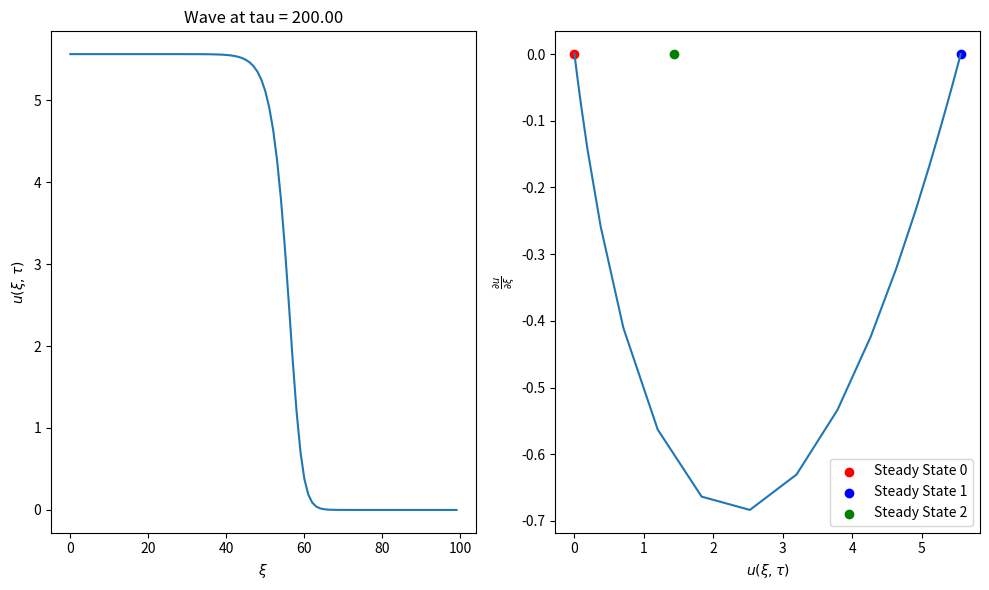
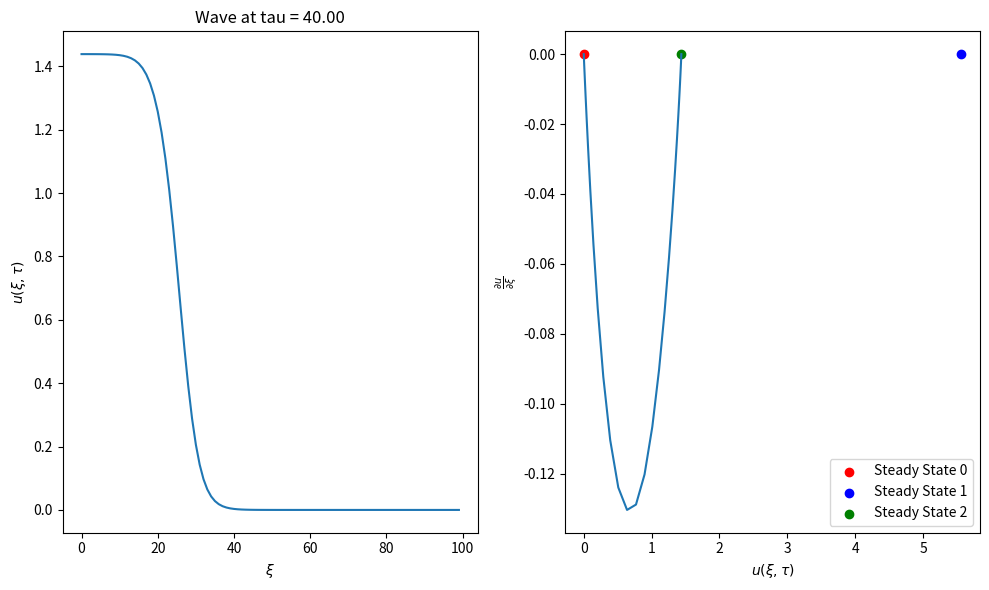
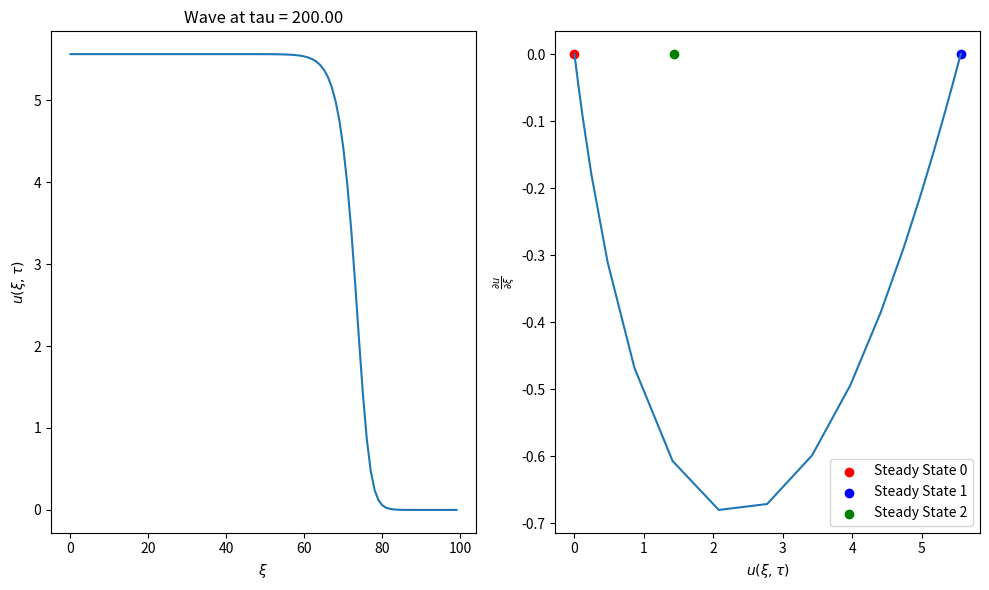
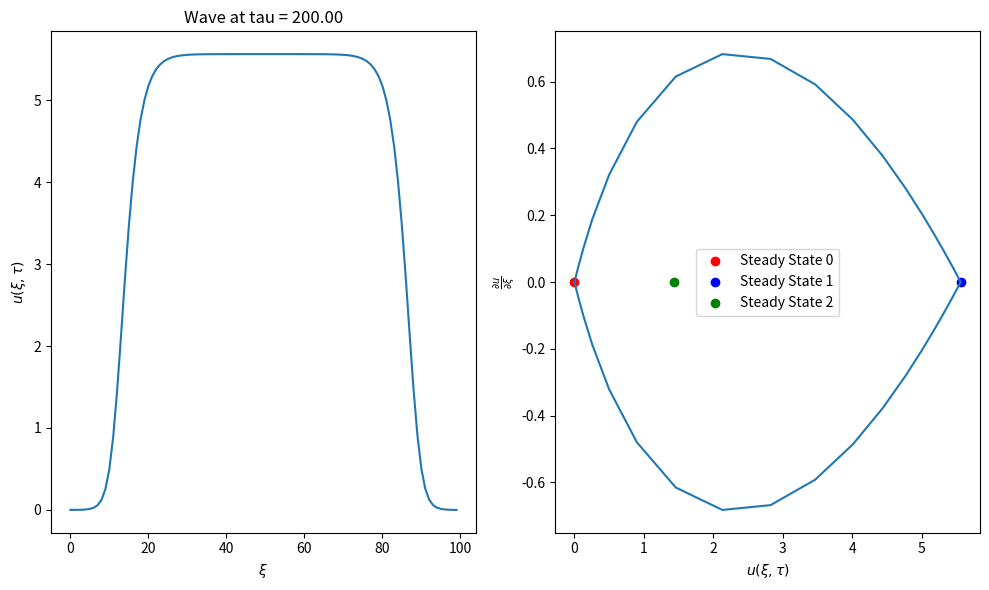

Reproduce these figures in Python, in order.
# %%
import numpy as np
import matplotlib.pyplot as plt
import time

def model(u_val, rho, q):
    h = 1
    del_u_del_tau = np.zeros(u_val.shape)
    for i in range(len(u_val)):
        if i == 0 or i == len(u_val)-1:
            del_u_del_tau[i] = 0
        else:
            del_u_del_tau[i] = rho * u_val[i] * (1 - u_val[i]/q) - (u_val[i]/(1+u_val[i])) + (u_val[i+h] + u_val[i-h] - 2*u_val[i])/h**2
    return del_u_del_tau


L = 100
rho = 0.5
q = 8
d_tau = 0.01

steady_state0 = 0
steady_state1 = (q-1)/2+np.sqrt((q-1)**2/4-(1/rho-1)*q)
steady_state2 = (q-1)/2-np.sqrt((q-1)**2/4-(1/rho-1)*q)

print(steady_state1)
print(steady_state2)

#%%
# i
xi0 = 20
u0 = steady_state1

fix, ax = plt.subplots(1, 2, figsize=(10, 6))

tau_max = 200
u_val = np.array([u0/(1+np.exp(xi-xi0)) for xi in range(L)])
for step in range(int(tau_max/d_tau)+1):
    del_u_del_tau = model(u_val, rho, q)
    u_val += del_u_del_tau * d_tau
    u_val[0] = u_val[1]
    # u_val[np.where(u_val < 0)] = 0

    if step == int(tau_max/4/d_tau):
        measure_0 = (np.abs(u_val - u0/2)).argmin()
        print(f"middle of wave front is xi={measure_0} at tau={step*d_tau:.2f}")
    if step == int(3*tau_max/4/d_tau):
        measure_1 = (np.abs(u_val - u0/2)).argmin()
        print(f"middle of wave front is xi={measure_1} at tau={step*d_tau:.2f}")
        

c = (measure_1 - measure_0) / (tau_max/2)
print(f'c = {c:.2f}')

ax[0].plot(u_val)
ax[0].set_title(f'Wave at tau = {step*d_tau:.2f}')
ax[0].set_xlabel(r'$\xi$')
ax[0].set_ylabel(r'$u(\xi, \tau)$')

v = np.gradient(u_val)
ax[1].plot(u_val, v)
ax[1].set_xlabel(r'$u(\xi, \tau)$')
ax[1].set_ylabel(r'$\frac{\partial u}{\partial \xi}$')

ax[1].scatter(steady_state0, 0, color='red', label='Steady State 0')
ax[1].scatter(steady_state1, 0, color='blue', label='Steady State 1')
ax[1].scatter(steady_state2, 0, color='green', label='Steady State 2')
ax[1].legend()

plt.tight_layout()
plt.show()


# %%
# ii

xi0 = 50
u0 = steady_state2

fix, ax = plt.subplots(1, 2, figsize=(10, 6))

tau_max = 40
u_val = np.array([u0/(1+np.exp(xi-xi0)) for xi in range(L)])
for step in range(int(tau_max/d_tau)+1):
    del_u_del_tau = model(u_val, rho, q)
    u_val += del_u_del_tau * d_tau
    u_val[0] = u_val[1]
    # u_val[np.where(u_val < 0)] = 0
    # plt.plot(u_val)
    # plt.title(f'Wave at tau = {step*d_tau:.2f}')
    # if step % 100 == 0:
    #     plt.pause(0.01)

    if step == int(tau_max/4/d_tau):
        measure_0 = (np.abs(u_val - u0/2)).argmin()
        print(f"middle of wave front is xi={measure_0} at tau={step*d_tau:.2f}")
    if step == int(3*tau_max/4/d_tau):
        measure_1 = (np.abs(u_val - u0/2)).argmin()
        print(f"middle of wave front is xi={measure_1} at tau={step*d_tau:.2f}")
        

c = (measure_1 - measure_0) / (tau_max/2)
print(f'c = {c:.2f}')

ax[0].plot(u_val)
ax[0].set_title(f'Wave at tau = {step*d_tau:.2f}')
ax[0].set_xlabel(r'$\xi$')
ax[0].set_ylabel(r'$u(\xi, \tau)$')

v = np.gradient(u_val)
ax[1].plot(u_val, v)
ax[1].set_xlabel(r'$u(\xi, \tau)$')
ax[1].set_ylabel(r'$\frac{\partial u}{\partial \xi}$')

ax[1].scatter(steady_state0, 0, color='red', label='Steady State 0')
ax[1].scatter(steady_state1, 0, color='blue', label='Steady State 1')
ax[1].scatter(steady_state2, 0, color='green', label='Steady State 2')
ax[1].legend()

plt.tight_layout()
plt.show()


# %%
# iii


xi0 = 50
u0 = 1.1*steady_state2

fix, ax = plt.subplots(1, 2, figsize=(10, 6))


tau_max = 200
u_val = np.array([u0/(1+np.exp(xi-xi0)) for xi in range(L)])
for step in range(int(tau_max/d_tau)+1):
    del_u_del_tau = model(u_val, rho, q)
    u_val += del_u_del_tau * d_tau
    u_val[0] = u_val[1]
    # u_val[np.where(u_val < 0)] = 0


    if step == int(tau_max/4/d_tau):
        measure_0 = (np.abs(u_val - u0/2)).argmin()
        print(f"middle of wave front is xi={measure_0} at tau={step*d_tau:.2f}")
    if step == int(3*tau_max/4/d_tau):
        measure_1 = (np.abs(u_val - u0/2)).argmin()
        print(f"middle of wave front is xi={measure_1} at tau={step*d_tau:.2f}")
        

c = (measure_1 - measure_0) / (tau_max/2)
print(f'c = {c:.2f}')

# u_val = u_val[1:]

ax[0].plot(u_val)
ax[0].set_title(f'Wave at tau = {step*d_tau:.2f}')
ax[0].set_xlabel(r'$\xi$')
ax[0].set_ylabel(r'$u(\xi, \tau)$')

v = np.gradient(u_val)
print(v)
ax[1].plot(u_val, v)
ax[1].set_xlabel(r'$u(\xi, \tau)$')
ax[1].set_ylabel(r'$\frac{\partial u}{\partial \xi}$')

ax[1].scatter(steady_state0, 0, color='red', label='Steady State 0')
ax[1].scatter(steady_state1, 0, color='blue', label='Steady State 1')
ax[1].scatter(steady_state2, 0, color='green', label='Steady State 2')
ax[1].legend()

# plt.plot(u_val)
plt.tight_layout()
plt.show()


# %%
# c

xi0 = 50
u0 = steady_state1*3

fix, ax = plt.subplots(1, 2, figsize=(10, 6))

tau_max = 200
u_val = np.array([u0*np.exp(-(xi-xi0)**2) for xi in range(L)])
for step in range(int(tau_max/d_tau)+1):
    del_u_del_tau = model(u_val, rho, q)
    u_val += del_u_del_tau * d_tau
    u_val[0] = u_val[1]
    # u_val[np.where(u_val < 0)] = 0
    # plt.clf()
    # plt.ylim(0, 1.2*steady_state1)
    # plt.plot(u_val)
    # plt.title(f'Wave at tau = {step*d_tau:.2f}')
    # if step % 100 == 0:
    #     plt.pause(0.01)

    if step == int(tau_max/4/d_tau):
        measure_0 = (np.abs(u_val[:L//2] - steady_state1/2)).argmin()
        print(f"middle of wave front is xi={measure_0} at tau={step*d_tau:.2f}")
    if step == int(3*tau_max/4/d_tau):
        measure_1 = (np.abs(u_val[:L//2] - steady_state1/2)).argmin()
        print(f"middle of wave front is xi={measure_1} at tau={step*d_tau:.2f}")
        

c = (measure_1 - measure_0) / (tau_max/2)
print(f'c = {c:.2f}')

ax[0].plot(u_val)
ax[0].set_title(f'Wave at tau = {step*d_tau:.2f}')
ax[0].set_xlabel(r'$\xi$')
ax[0].set_ylabel(r'$u(\xi, \tau)$')

v = np.gradient(u_val)
ax[1].plot(u_val, v)
ax[1].set_xlabel(r'$u(\xi, \tau)$')
ax[1].set_ylabel(r'$\frac{\partial u}{\partial \xi}$')

ax[1].scatter(steady_state0, 0, color='red', label='Steady State 0')
ax[1].scatter(steady_state1, 0, color='blue', label='Steady State 1')
ax[1].scatter(steady_state2, 0, color='green', label='Steady State 2')
ax[1].legend()

plt.tight_layout()
plt.show()

# %%
